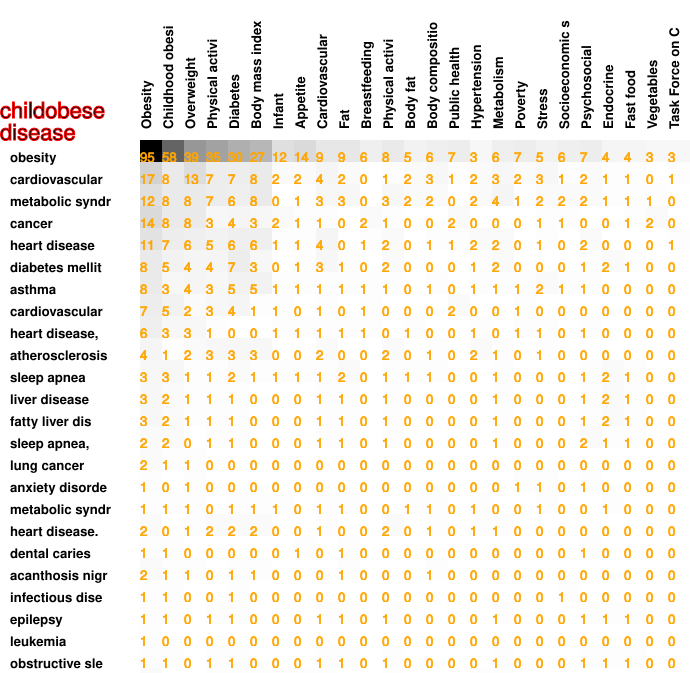

Data behind this chart, as committed beside it:
95, 58, 39, 35, 30, 27, 12, 14, 9, 9, 6, 8, 5, 6, 7, 3, 6, 7, 5, 6, 7, 4, 4, 3
17, 8, 13, 7, 7, 8, 2, 2, 4, 2, 0, 1, 2, 3, 1, 2, 3, 2, 3, 1, 2, 1, 1, 0
12, 8, 8, 7, 6, 8, 0, 1, 3, 3, 0, 3, 2, 2, 0, 2, 4, 1, 2, 2, 2, 1, 1, 1
14, 8, 8, 3, 4, 3, 2, 1, 1, 0, 2, 1, 0, 0, 2, 0, 0, 0, 1, 1, 0, 0, 1, 2
11, 7, 6, 5, 6, 6, 1, 1, 4, 0, 1, 2, 0, 1, 1, 2, 2, 0, 1, 0, 2, 0, 0, 0
8, 5, 4, 4, 7, 3, 0, 1, 3, 1, 0, 2, 0, 0, 0, 1, 2, 0, 0, 0, 1, 2, 1, 0
8, 3, 4, 3, 5, 5, 1, 1, 1, 1, 1, 1, 0, 1, 0, 1, 1, 1, 2, 1, 1, 0, 0, 0
7, 5, 2, 3, 4, 1, 1, 0, 1, 0, 1, 0, 0, 0, 2, 0, 0, 1, 0, 0, 0, 0, 0, 0
6, 3, 3, 1, 0, 0, 1, 1, 1, 1, 1, 0, 1, 0, 0, 1, 0, 1, 1, 0, 1, 0, 0, 0
4, 1, 2, 3, 3, 3, 0, 0, 2, 0, 0, 2, 0, 1, 0, 2, 1, 0, 1, 0, 0, 0, 0, 0
3, 3, 1, 1, 2, 1, 1, 1, 1, 2, 0, 1, 1, 1, 0, 0, 1, 0, 0, 0, 1, 2, 1, 0
3, 2, 1, 1, 1, 0, 0, 0, 1, 1, 0, 1, 0, 0, 0, 0, 1, 0, 0, 0, 1, 2, 1, 0
3, 2, 1, 1, 1, 0, 0, 0, 1, 1, 0, 1, 0, 0, 0, 0, 1, 0, 0, 0, 1, 2, 1, 0
2, 2, 0, 1, 1, 0, 0, 0, 1, 1, 0, 1, 0, 0, 0, 0, 1, 0, 0, 0, 2, 1, 1, 0
2, 1, 1, 0, 0, 0, 0, 0, 0, 0, 0, 0, 0, 0, 0, 0, 0, 0, 0, 0, 0, 0, 0, 0
1, 0, 1, 0, 0, 0, 0, 0, 0, 0, 0, 0, 0, 0, 0, 0, 0, 1, 1, 0, 1, 0, 0, 0
1, 1, 1, 0, 1, 1, 1, 0, 1, 1, 0, 0, 1, 1, 0, 1, 0, 0, 1, 0, 0, 1, 0, 0
2, 0, 1, 2, 2, 2, 0, 0, 1, 0, 0, 2, 0, 1, 0, 1, 1, 0, 0, 0, 0, 0, 0, 0
1, 1, 0, 0, 0, 0, 0, 1, 0, 1, 0, 0, 0, 0, 0, 0, 0, 0, 0, 0, 1, 0, 0, 0
2, 1, 1, 0, 1, 1, 0, 0, 0, 1, 0, 0, 0, 1, 0, 0, 0, 0, 0, 0, 0, 0, 0, 0
1, 1, 0, 0, 1, 0, 0, 0, 0, 0, 0, 0, 0, 0, 0, 0, 0, 0, 0, 1, 0, 0, 0, 0
1, 1, 0, 1, 1, 0, 0, 0, 1, 1, 0, 1, 0, 0, 0, 0, 1, 0, 0, 0, 1, 1, 1, 0
1, 0, 0, 0, 0, 0, 0, 0, 0, 0, 0, 0, 0, 0, 0, 0, 0, 0, 0, 0, 0, 0, 0, 0
1, 1, 0, 1, 1, 0, 0, 0, 1, 1, 0, 1, 0, 0, 0, 0, 1, 0, 0, 0, 1, 1, 1, 0
2, 0, 0, 1, 1, 1, 1, 1, 1, 0, 0, 1, 0, 0, 0, 1, 1, 0, 0, 0, 0, 0, 0, 0
